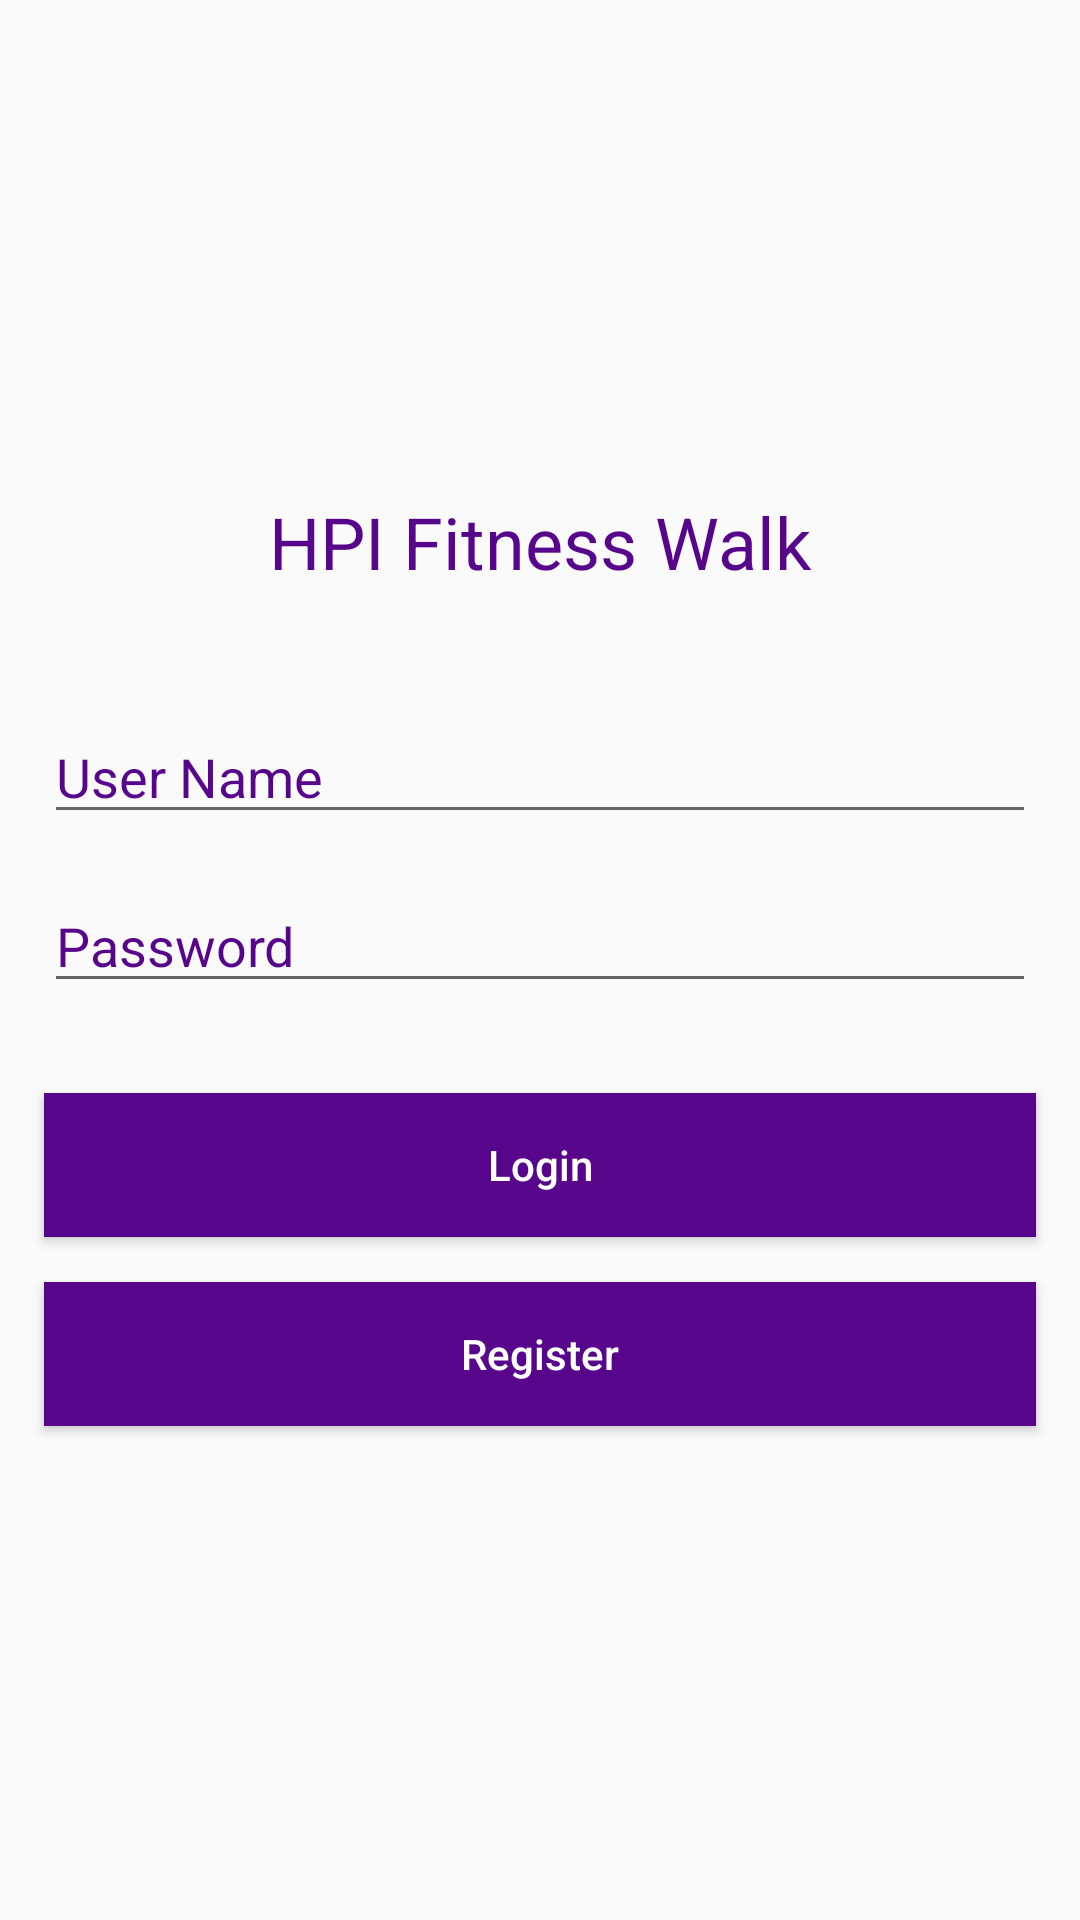

The Android layout XML behind this screen, and the referenced resources:
<!-- AndroidManifest.xml: application theme AppTheme.NoActionBar -->
<!-- res/layout/activity_login.xml -->
<?xml version="1.0" encoding="utf-8"?>
<LinearLayout xmlns:android="http://schemas.android.com/apk/res/android"
    xmlns:tools="http://schemas.android.com/tools"
    android:id="@+id/activity_home"
    android:layout_width="match_parent"
    android:layout_height="match_parent"
    android:gravity="center"
    android:orientation="vertical"
    android:paddingBottom="@dimen/activity_vertical_margin"
    android:paddingLeft="@dimen/activity_horizontal_margin"
    android:paddingRight="@dimen/activity_horizontal_margin"
    tools:context="hpi.com.hpifitness.LoginActivity">

    <TextView
        android:layout_width="match_parent"
        android:layout_height="wrap_content"
        android:gravity="center_horizontal"
        android:text="@string/app_name"
        android:textColor="@color/colorPrimaryDark"
        android:textSize="24sp" />


    <EditText
        android:id="@+id/et_username"
        android:layout_width="match_parent"
        android:layout_height="wrap_content"
        android:layout_marginLeft="15dp"
        android:layout_marginRight="15dp"
        android:layout_marginTop="40dp"
        android:hint="@string/user_name"
        android:textColorHint="@color/colorPrimaryDark" />

    <EditText
        android:id="@+id/et_password"
        android:layout_width="match_parent"
        android:layout_height="wrap_content"
        android:layout_marginLeft="15dp"
        android:layout_marginRight="15dp"
        android:layout_marginTop="15dp"
        android:hint="@string/password"
        android:inputType="textPassword"
        android:textColorHint="@color/colorPrimaryDark" />

    <Button
        android:id="@+id/btn_login"
        android:layout_width="match_parent"
        android:layout_height="wrap_content"
        android:layout_marginLeft="15dp"
        android:layout_marginRight="15dp"
        android:layout_marginTop="30dp"
        android:background="@color/colorPrimaryDark"
        android:text="@string/login"
        android:textAllCaps="false"
        android:textColor="@android:color/white" />

    <Button
        android:id="@+id/btn_register"
        android:layout_width="match_parent"
        android:layout_height="wrap_content"
        android:layout_marginLeft="15dp"
        android:layout_marginRight="15dp"
        android:layout_marginTop="15dp"
        android:background="@color/colorPrimaryDark"
        android:text="@string/register"
        android:textAllCaps="false"
        android:textColor="@android:color/white" />

</LinearLayout>
<!-- resources referenced by this layout -->
<resources>
  <color name="colorPrimaryDark">#57068c</color>
  <string name="app_name">HPI Fitness Walk</string>
  <string name="login">Login</string>
  <string name="password">Password</string>
  <string name="register">Register</string>
  <string name="user_name">User Name</string>
  <style name="AppTheme.NoActionBar">
          <item name="windowActionBar">false</item>
          <item name="windowNoTitle">true</item>
      </style>
</resources>
